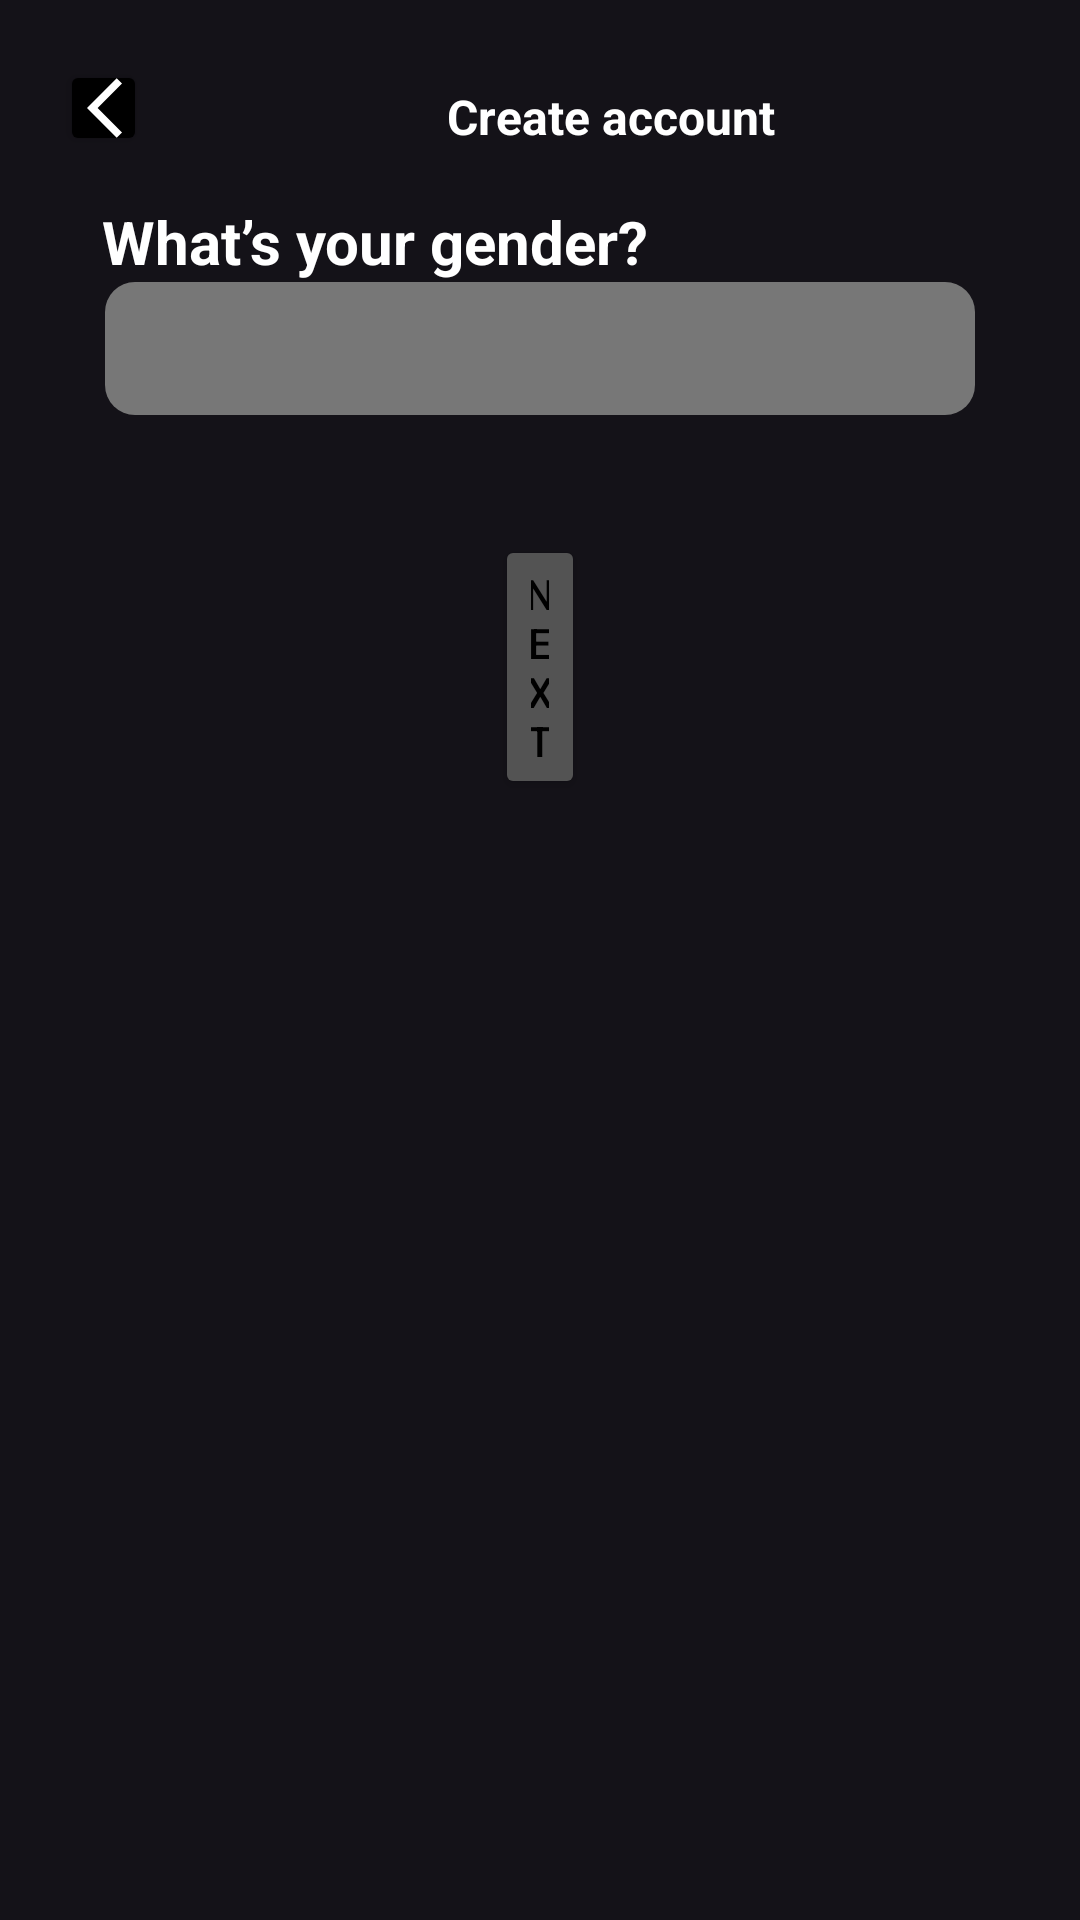

Produce the Android XML layout that renders to this screen, including the resource entries it uses.
<!-- AndroidManifest.xml: application theme Theme.SpotityFake_1 -->
<!-- res/layout/activity_sign_up_step3.xml -->
<?xml version="1.0" encoding="utf-8"?>
<androidx.constraintlayout.widget.ConstraintLayout xmlns:android="http://schemas.android.com/apk/res/android"
    xmlns:app="http://schemas.android.com/apk/res-auto"
    xmlns:tools="http://schemas.android.com/tools"
    android:id="@+id/main"
    android:layout_width="match_parent"
    android:layout_height="match_parent"
    tools:context=".ui.signUp.SignUpStep3Activity">

    <RelativeLayout
        android:layout_width="match_parent"
        android:layout_height="match_parent">

        <LinearLayout
            android:id="@+id/linearLayout1"
            android:layout_width="match_parent"
            android:layout_height="wrap_content"
            android:orientation="horizontal"
            android:layout_alignParentTop="true">


            <Button
                android:id="@+id/mBackSignUpStep3"
                android:layout_width="29dp"
                android:layout_height="32dp"

                android:layout_marginTop="20dp"
                android:layout_marginStart="20dp"
                android:gravity="center"
                android:paddingLeft="9dp"
                android:backgroundTint="@color/button_background_withsomthing"
                android:drawableLeft="@drawable/baseline_arrow_back_ios_24" />

            <TextView
                android:id="@+id/Title1_SignUpStep3"
                android:layout_width="wrap_content"
                android:layout_height="wrap_content"
                android:text="Create account"
                android:textStyle="bold"
                android:textSize="16dp"
                android:textColor="@color/button_text_withsomthing"
                android:layout_marginTop="20dp"
                android:layout_marginStart="100dp"


                />

        </LinearLayout>

        <LinearLayout
            android:id="@+id/linearLayout2"
            android:layout_width="match_parent"
            android:layout_height="wrap_content"
            android:layout_below="@id/linearLayout1"
            android:orientation="vertical">


            <TextView
                android:id="@+id/Title2_SignUpStep3"
                android:layout_width="match_parent"
                android:layout_height="wrap_content"
                android:layout_marginStart="34dp"
                android:paddingTop="15dp"
                android:text="What’s your gender?"
                android:textColor="@color/button_text_withsomthing"
                android:textSize="20dp"
                android:textStyle="bold" />

            <EditText
                android:id="@+id/EditText_Password_SignUpStep1"
                android:layout_width="match_parent"
                android:layout_height="wrap_content"

                android:layout_marginStart="35dp"
                android:layout_marginEnd="35dp"
                android:background="@drawable/rounded_edittext_background"


                android:inputType="text"
                android:padding="10dp"
                android:textColor="@android:color/white" />


            <Button
                android:id="@+id/mNextSignUpStep3"
                android:layout_width="match_parent"
                android:layout_height="wrap_content"
                android:layout_marginVertical="40dp"
                android:layout_marginStart="165dp"
                android:layout_marginEnd="165dp"
                android:backgroundTint="@color/button_background_next"
                android:text="Next"

                android:textColor="@color/button_text_signfree"

                />
        </LinearLayout>

    </RelativeLayout>

</androidx.constraintlayout.widget.ConstraintLayout>
<!-- resources referenced by this layout -->
<resources>
  <color name="button_background_next">#535353</color>
  <color name="button_background_withsomthing">#000000</color>
  <color name="button_text_signfree">#000000</color>
  <color name="button_text_withsomthing">#FFFFFF</color>
  <!-- drawable baseline_arrow_back_ios_24 (drawable) -->
  <vector xmlns:android="http://schemas.android.com/apk/res/android" android:autoMirrored="true" android:height="24dp" android:tint="#ffff
  " android:viewportHeight="24" android:viewportWidth="24" android:width="24dp">
        
      <path android:fillColor="@android:color/white" android:pathData="M11.67,3.87L9.9,2.1 0,12l9.9,9.9 1.77,-1.77L3.54,12z"/>
      
  </vector>
  <!-- drawable rounded_edittext_background (drawable) -->
  <?xml version="1.0" encoding="utf-8"?>
  <shape xmlns:android="http://schemas.android.com/apk/res/android">
      <solid android:color="#777777" />
      <corners android:radius="10dp" />
      <padding
          android:left="2dp"
          android:top="2dp"
          android:right="2dp"
          android:bottom="2dp" />
  </shape>
  <style name="Theme.SpotityFake_1" parent="Base.Theme.SpotityFake_1">
          <item name="android:statusBarColor">@android:color/transparent</item>
          <item name="android:windowLightStatusBar">false</item>
          <item name="android:windowLightNavigationBar">false</item>
          <item name="android:navigationBarColor">#000</item>
      </style>
  <style name="Base.Theme.SpotityFake_1" parent="Theme.Material3.Dark.NoActionBar">
          
  
          <item name="android:navigationBarColor">#121212</item>
  
      </style>
</resources>
